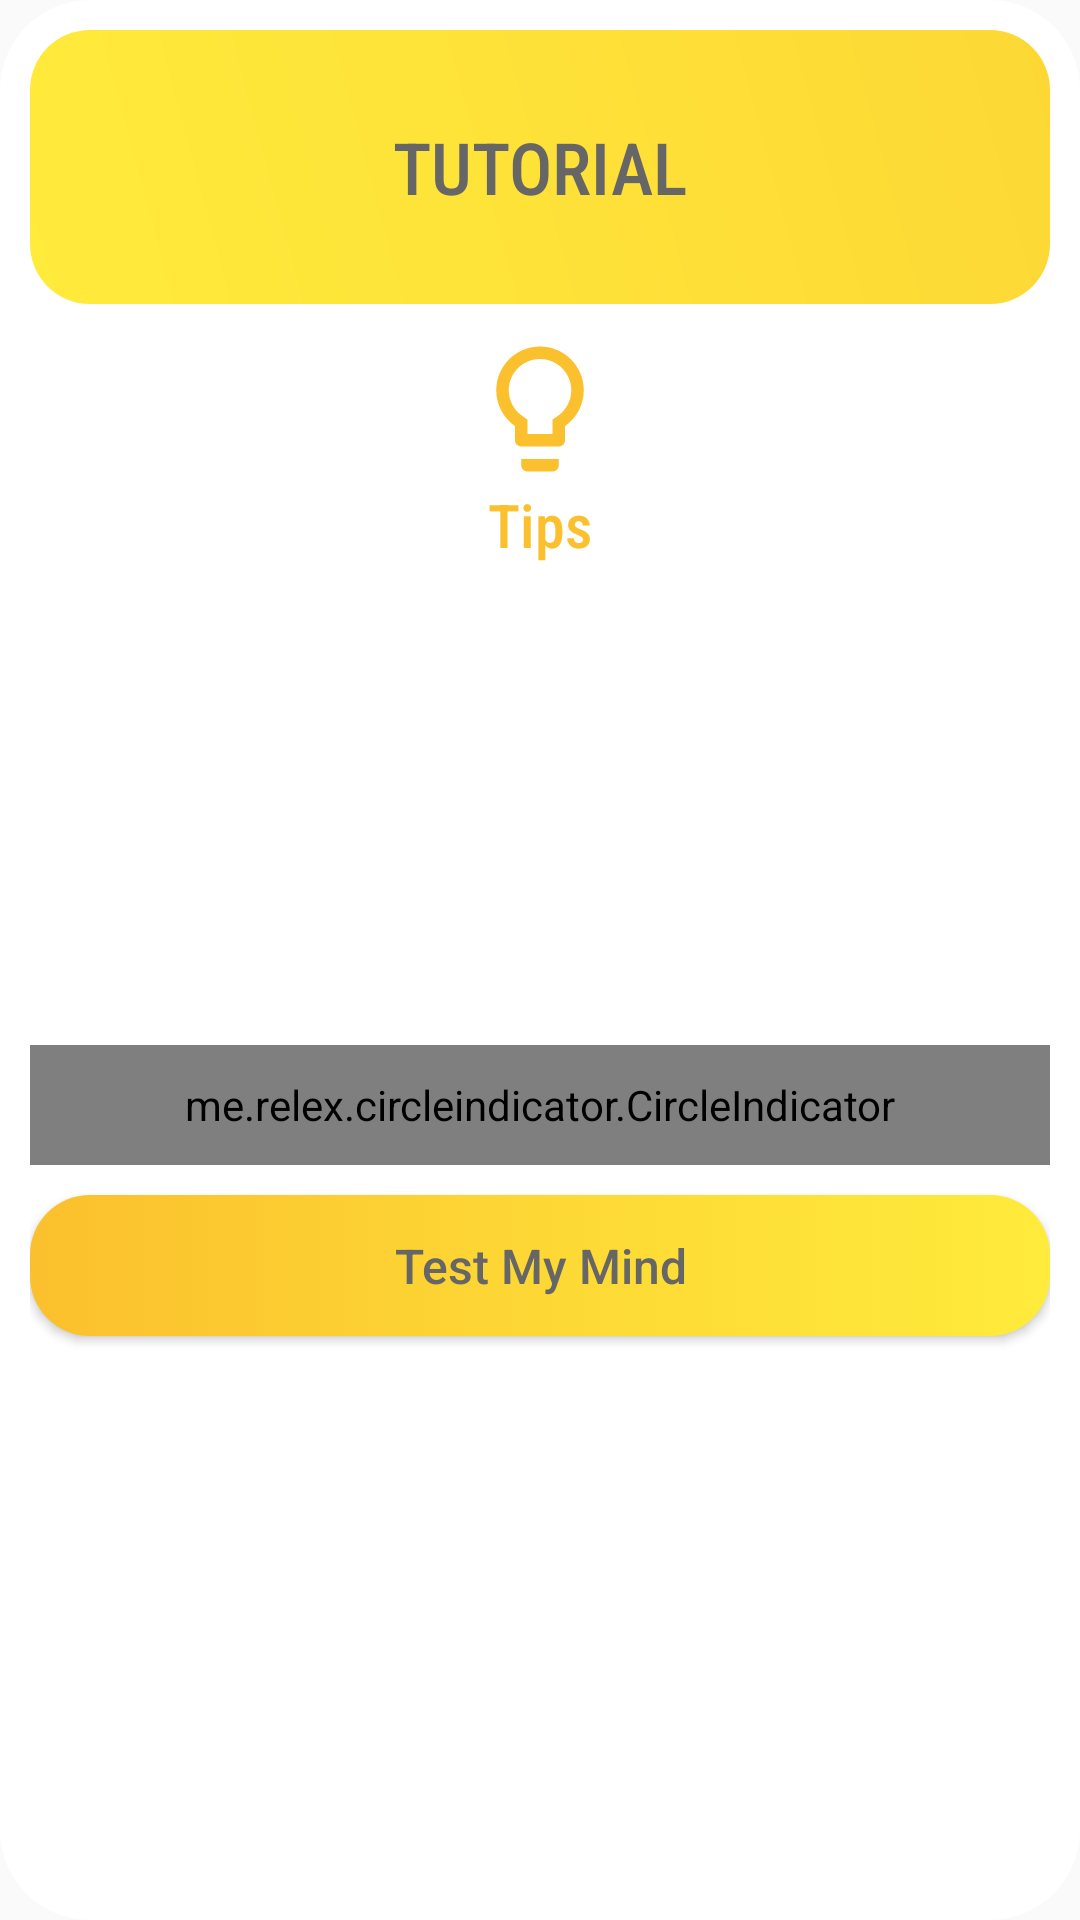

The Android layout XML behind this screen, and the referenced resources:
<!-- AndroidManifest.xml: application theme AppTheme -->
<!-- res/layout/custom_dialog_ingame.xml -->
<?xml version="1.0" encoding="utf-8"?>
<LinearLayout xmlns:android="http://schemas.android.com/apk/res/android"
    xmlns:app="http://schemas.android.com/apk/res-auto"
    android:orientation="vertical"
    android:layout_width="match_parent"
    android:layout_height="match_parent"
    android:background="@drawable/round_custom_dialog"
    android:layout_weight="10">
    <RelativeLayout
        android:layout_width="match_parent"
        android:layout_height="0dp"
        android:layout_weight="1.5"
        android:background="@drawable/custom_dialog_background_2">
        <TextView
            android:layout_width="wrap_content"
            android:layout_height="wrap_content"
            android:text="Tutorial"
            android:textAllCaps="true"
            android:textColor="#666666"
            style="@style/TextAppearance.AppCompat.Headline"
            android:fontFamily="sans-serif-condensed-medium"
            android:layout_centerVertical="true"
            android:layout_centerHorizontal="true"/>
    </RelativeLayout>
    <RelativeLayout
        android:layout_marginTop="10dp"
        android:layout_width="match_parent"
        android:layout_height="0dp"
        android:layout_weight="8.5"
        >
        <ImageView
            android:id="@+id/bulb"
            android:layout_width="50dp"
            android:layout_height="50dp"
            android:src="@drawable/ic_lightbulb_outline_black_24dp"
            android:layout_centerHorizontal="true"/>
        <TextView
            android:id="@+id/tip_ingame"
            android:layout_width="wrap_content"
            android:layout_height="wrap_content"
            android:text="Tips"
            android:layout_below="@+id/bulb"
            android:layout_centerHorizontal="true"
            style="@style/TextAppearance.AppCompat.Widget.ActionMode.Title.Inverse"
            android:fontFamily="sans-serif-condensed-medium"
            android:textColor="@color/yellow_700"/>
        <RelativeLayout
            android:id="@+id/tip_text"
            android:layout_below="@+id/tip_ingame"
            android:layout_width="match_parent"
            android:orientation="vertical"
            android:layout_height="200dp">

            <androidx.viewpager.widget.ViewPager
                android:layout_width="match_parent"
                android:layout_height="180dp"
                android:id="@+id/view_pager"/>
            <me.relex.circleindicator.CircleIndicator
                android:layout_width="match_parent"
                android:layout_height="48dp"
                android:id="@+id/circleindicator_id"
                android:layout_marginTop="160dp"
                app:ci_width="5dp"
                app:ci_height="5dp"
                app:ci_drawable="@drawable/circleindicator_round"/>



        </RelativeLayout>
        <Button
            android:id="@+id/test_my_mind_id"
            android:layout_marginTop="10dp"
            android:layout_below="@+id/tip_text"
            android:layout_width="match_parent"
            android:layout_height="47dp"
            android:background="@drawable/round_button_yellow"
            android:text="Test My Mind"
            android:textAllCaps="false"
            android:textSize="16dp"
            android:textColor="#666666"
            android:layout_marginBottom="6dp"/>
    </RelativeLayout>

</LinearLayout>
<!-- resources referenced by this layout -->
<resources>
  <color name="yellow_700">#FBC02D</color>
  <!-- drawable circleindicator_round (drawable) -->
  <?xml version="1.0" encoding="utf-8"?>
  <shape xmlns:android="http://schemas.android.com/apk/res/android">
      <solid android:color="@color/yellow_700"/>
      <corners android:radius="10dp"/>
  </shape>
  <!-- drawable custom_dialog_background_2 (drawable) -->
  <?xml version="1.0" encoding="utf-8"?>
  <shape xmlns:android="http://schemas.android.com/apk/res/android" android:shape="rectangle" >
      <corners
          android:topLeftRadius="20dp"
          android:topRightRadius="20dp"
          android:bottomLeftRadius="20dp"
          android:bottomRightRadius="20dp"
          />
      <gradient
          android:angle="45"
          android:startColor="#FFEB3B"
          android:endColor="#FDD835"
          android:type="linear"
          />
      <padding
          android:left="0dp"
          android:top="0dp"
          android:right="0dp"
          android:bottom="0dp"
          />
      <size
          android:width="270dp"
          android:height="60dp"
          />
  </shape>
  <!-- drawable ic_lightbulb_outline_black_24dp (drawable) -->
  <vector android:height="24dp" android:tint="#FBC02D"
      android:viewportHeight="24.0" android:viewportWidth="24.0"
      android:width="24dp" xmlns:android="http://schemas.android.com/apk/res/android">
      <path android:fillColor="#FF000000" android:pathData="M9,21c0,0.55 0.45,1 1,1h4c0.55,0 1,-0.45 1,-1v-1L9,20v1zM12,2C8.14,2 5,5.14 5,9c0,2.38 1.19,4.47 3,5.74L8,17c0,0.55 0.45,1 1,1h6c0.55,0 1,-0.45 1,-1v-2.26c1.81,-1.27 3,-3.36 3,-5.74 0,-3.86 -3.14,-7 -7,-7zM14.85,13.1l-0.85,0.6L14,16h-4v-2.3l-0.85,-0.6C7.8,12.16 7,10.63 7,9c0,-2.76 2.24,-5 5,-5s5,2.24 5,5c0,1.63 -0.8,3.16 -2.15,4.1z"/>
  </vector>
  <!-- drawable round_custom_dialog (drawable) -->
  <?xml version="1.0" encoding="utf-8"?>
  <selector xmlns:android="http://schemas.android.com/apk/res/android">
      <item>
          <shape
              android:shape="rectangle">
              <solid
                  android:color="@color/white"/>
              <corners
                  android:radius="30dp" />
              <padding
                  android:left="10dp"
                  android:top="10dp"
                  android:right="10dp"
                  android:bottom="10dp" />
  
          </shape>
      </item>
  
  </selector>
  <style name="AppTheme" parent="Theme.AppCompat.Light.DarkActionBar">
          
          <item name="colorPrimary">@color/colorPrimary</item>
          <item name="colorPrimaryDark">@color/colorPrimaryDark</item>
          <item name="colorAccent">@color/colorAccent</item>
      </style>
  <color name="white">#FFFFFF</color>
  <color name="colorPrimary">#673AB7</color>
  <color name="colorPrimaryDark">#512DA8</color>
  <color name="colorAccent">#673AB7</color>
</resources>
